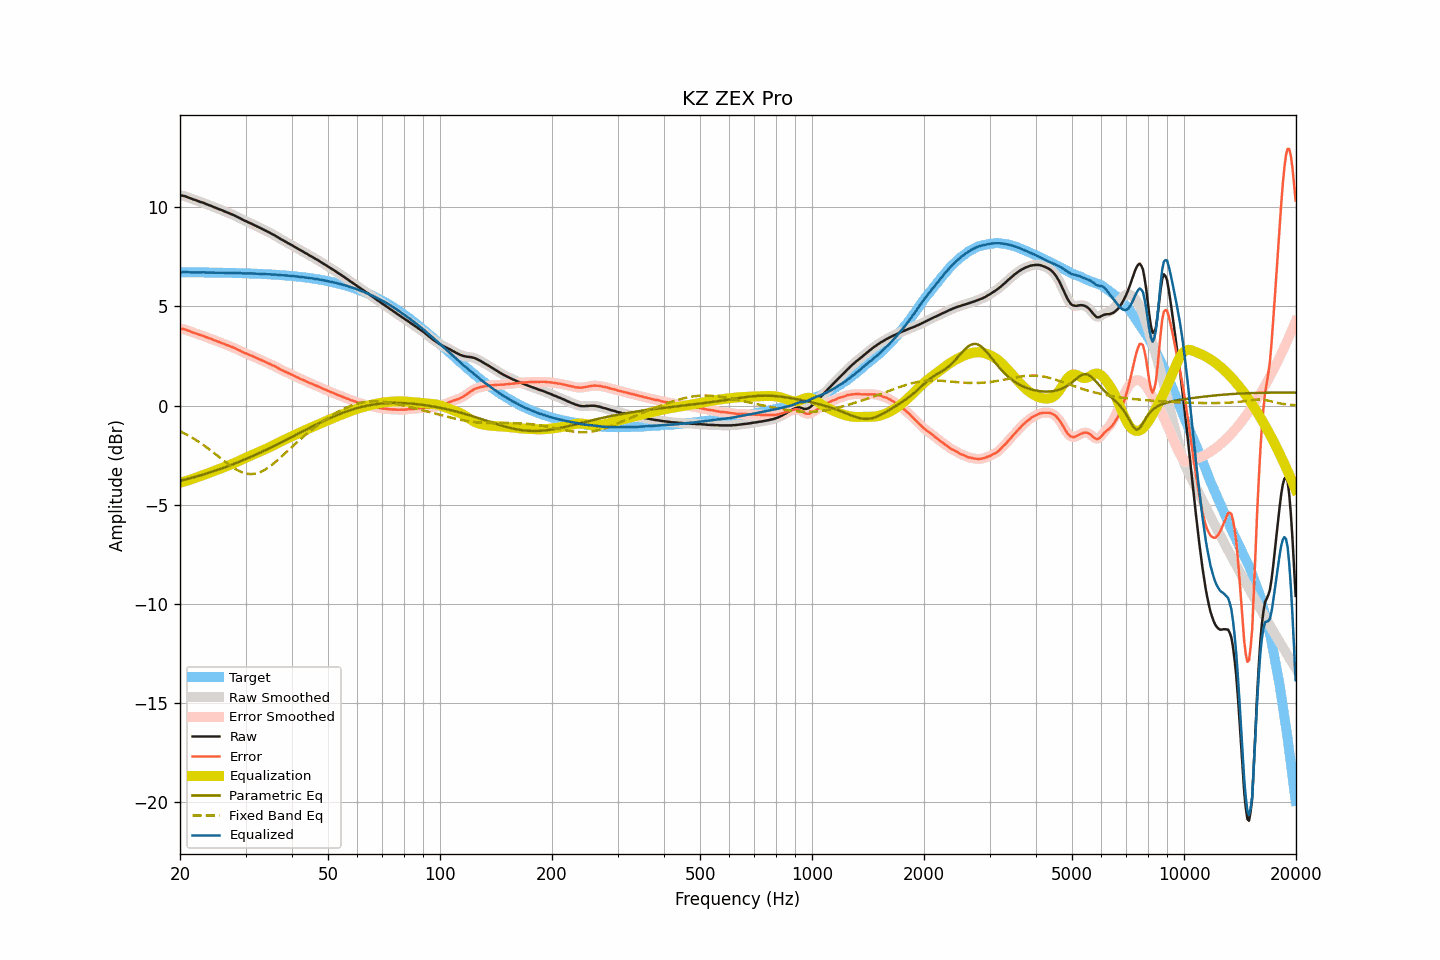

The data file committed next to this chart (first rows):
frequency, raw, smoothed, error, error_smoothed, equalization, parametric_eq, fixed_band_eq, equalized_raw, equalized_smoothed, target
20.00, 10.60, 10.60, 3.88, 3.88, -3.89, -3.80, -1.29, 6.71, 6.71, 6.72
20.20, 10.59, 10.59, 3.87, 3.87, -3.87, -3.78, -1.33, 6.72, 6.72, 6.72
20.40, 10.58, 10.58, 3.86, 3.85, -3.85, -3.76, -1.37, 6.73, 6.73, 6.72
20.61, 10.56, 10.56, 3.84, 3.84, -3.82, -3.74, -1.41, 6.74, 6.73, 6.72
20.81, 10.53, 10.53, 3.81, 3.81, -3.80, -3.72, -1.46, 6.73, 6.73, 6.72
21.02, 10.50, 10.50, 3.78, 3.78, -3.77, -3.70, -1.50, 6.73, 6.73, 6.72
21.23, 10.47, 10.47, 3.75, 3.75, -3.75, -3.67, -1.55, 6.72, 6.72, 6.72
21.44, 10.44, 10.44, 3.72, 3.72, -3.72, -3.65, -1.59, 6.72, 6.71, 6.72
21.66, 10.40, 10.41, 3.68, 3.69, -3.69, -3.63, -1.64, 6.71, 6.71, 6.72
21.87, 10.38, 10.38, 3.66, 3.66, -3.66, -3.61, -1.69, 6.72, 6.71, 6.72
22.09, 10.35, 10.35, 3.63, 3.63, -3.63, -3.58, -1.74, 6.72, 6.72, 6.72
22.31, 10.32, 10.32, 3.60, 3.60, -3.60, -3.56, -1.79, 6.71, 6.71, 6.72
22.54, 10.29, 10.29, 3.58, 3.58, -3.58, -3.54, -1.85, 6.71, 6.71, 6.71
22.76, 10.26, 10.26, 3.55, 3.55, -3.55, -3.51, -1.90, 6.71, 6.72, 6.71
22.99, 10.24, 10.24, 3.53, 3.52, -3.52, -3.49, -1.96, 6.72, 6.72, 6.71
23.22, 10.21, 10.21, 3.50, 3.49, -3.49, -3.47, -2.02, 6.72, 6.71, 6.71
23.45, 10.17, 10.17, 3.46, 3.46, -3.46, -3.44, -2.07, 6.71, 6.71, 6.71
23.69, 10.14, 10.14, 3.43, 3.43, -3.43, -3.41, -2.14, 6.71, 6.71, 6.71
23.92, 10.11, 10.11, 3.40, 3.40, -3.40, -3.39, -2.20, 6.71, 6.71, 6.71
24.16, 10.08, 10.08, 3.37, 3.37, -3.37, -3.36, -2.26, 6.71, 6.71, 6.71
24.40, 10.05, 10.05, 3.34, 3.34, -3.34, -3.34, -2.32, 6.71, 6.71, 6.71
24.65, 10.01, 10.01, 3.30, 3.31, -3.31, -3.31, -2.38, 6.70, 6.70, 6.70
24.89, 9.98, 9.98, 3.28, 3.28, -3.28, -3.28, -2.45, 6.70, 6.70, 6.70
25.14, 9.95, 9.95, 3.25, 3.25, -3.25, -3.25, -2.51, 6.70, 6.70, 6.70
25.39, 9.92, 9.92, 3.22, 3.22, -3.22, -3.23, -2.58, 6.70, 6.70, 6.70
25.65, 9.89, 9.89, 3.19, 3.19, -3.18, -3.20, -2.64, 6.70, 6.70, 6.70
25.91, 9.85, 9.85, 3.15, 3.15, -3.15, -3.17, -2.71, 6.70, 6.70, 6.70
26.16, 9.82, 9.82, 3.12, 3.12, -3.12, -3.14, -2.77, 6.70, 6.70, 6.70
26.43, 9.78, 9.78, 3.09, 3.09, -3.09, -3.11, -2.83, 6.69, 6.69, 6.69
26.69, 9.75, 9.75, 3.06, 3.06, -3.06, -3.08, -2.90, 6.69, 6.69, 6.69
26.96, 9.72, 9.72, 3.03, 3.02, -3.03, -3.05, -2.96, 6.69, 6.69, 6.69
27.23, 9.68, 9.68, 2.99, 2.99, -2.99, -3.02, -3.02, 6.69, 6.69, 6.69
27.50, 9.65, 9.65, 2.96, 2.96, -2.96, -2.99, -3.07, 6.69, 6.69, 6.69
27.77, 9.62, 9.62, 2.93, 2.93, -2.93, -2.96, -3.13, 6.69, 6.69, 6.69
28.05, 9.58, 9.58, 2.90, 2.90, -2.89, -2.93, -3.18, 6.69, 6.69, 6.68
28.33, 9.54, 9.54, 2.86, 2.86, -2.86, -2.89, -3.23, 6.68, 6.68, 6.68
28.62, 9.50, 9.50, 2.82, 2.82, -2.82, -2.86, -3.27, 6.68, 6.68, 6.68
28.90, 9.46, 9.46, 2.78, 2.78, -2.78, -2.83, -3.31, 6.68, 6.68, 6.68
29.19, 9.42, 9.41, 2.74, 2.74, -2.74, -2.80, -3.35, 6.68, 6.67, 6.67
29.48, 9.37, 9.37, 2.70, 2.70, -2.70, -2.76, -3.38, 6.66, 6.67, 6.67
29.78, 9.33, 9.33, 2.66, 2.66, -2.67, -2.73, -3.41, 6.66, 6.67, 6.67
30.08, 9.30, 9.29, 2.63, 2.63, -2.63, -2.69, -3.43, 6.67, 6.66, 6.67
30.38, 9.26, 9.26, 2.60, 2.60, -2.60, -2.66, -3.44, 6.66, 6.66, 6.66
30.68, 9.22, 9.22, 2.56, 2.56, -2.56, -2.62, -3.45, 6.66, 6.66, 6.66
30.99, 9.19, 9.19, 2.53, 2.53, -2.53, -2.59, -3.46, 6.66, 6.66, 6.66
31.30, 9.15, 9.15, 2.49, 2.49, -2.49, -2.55, -3.45, 6.66, 6.66, 6.66
31.61, 9.11, 9.11, 2.46, 2.46, -2.46, -2.52, -3.45, 6.65, 6.65, 6.65
31.93, 9.07, 9.07, 2.42, 2.42, -2.42, -2.48, -3.43, 6.65, 6.65, 6.65
32.24, 9.03, 9.03, 2.38, 2.38, -2.38, -2.44, -3.41, 6.64, 6.65, 6.65
32.57, 8.99, 8.99, 2.35, 2.35, -2.35, -2.41, -3.38, 6.64, 6.64, 6.64
32.89, 8.95, 8.95, 2.31, 2.31, -2.31, -2.37, -3.35, 6.64, 6.64, 6.64
33.22, 8.91, 8.91, 2.27, 2.27, -2.28, -2.33, -3.32, 6.63, 6.63, 6.63
33.55, 8.87, 8.87, 2.24, 2.24, -2.24, -2.29, -3.28, 6.63, 6.63, 6.63
33.89, 8.83, 8.83, 2.20, 2.20, -2.20, -2.25, -3.23, 6.63, 6.63, 6.63
34.23, 8.79, 8.79, 2.17, 2.17, -2.17, -2.22, -3.18, 6.62, 6.62, 6.62
34.57, 8.75, 8.75, 2.13, 2.13, -2.13, -2.18, -3.12, 6.62, 6.62, 6.62
34.92, 8.71, 8.71, 2.10, 2.09, -2.09, -2.14, -3.07, 6.62, 6.61, 6.61
35.27, 8.66, 8.66, 2.05, 2.05, -2.05, -2.10, -3.00, 6.61, 6.61, 6.61
35.62, 8.62, 8.62, 2.02, 2.02, -2.01, -2.06, -2.94, 6.61, 6.61, 6.60
35.97, 8.58, 8.58, 1.98, 1.98, -1.97, -2.02, -2.87, 6.60, 6.60, 6.60
... 635 more rows
